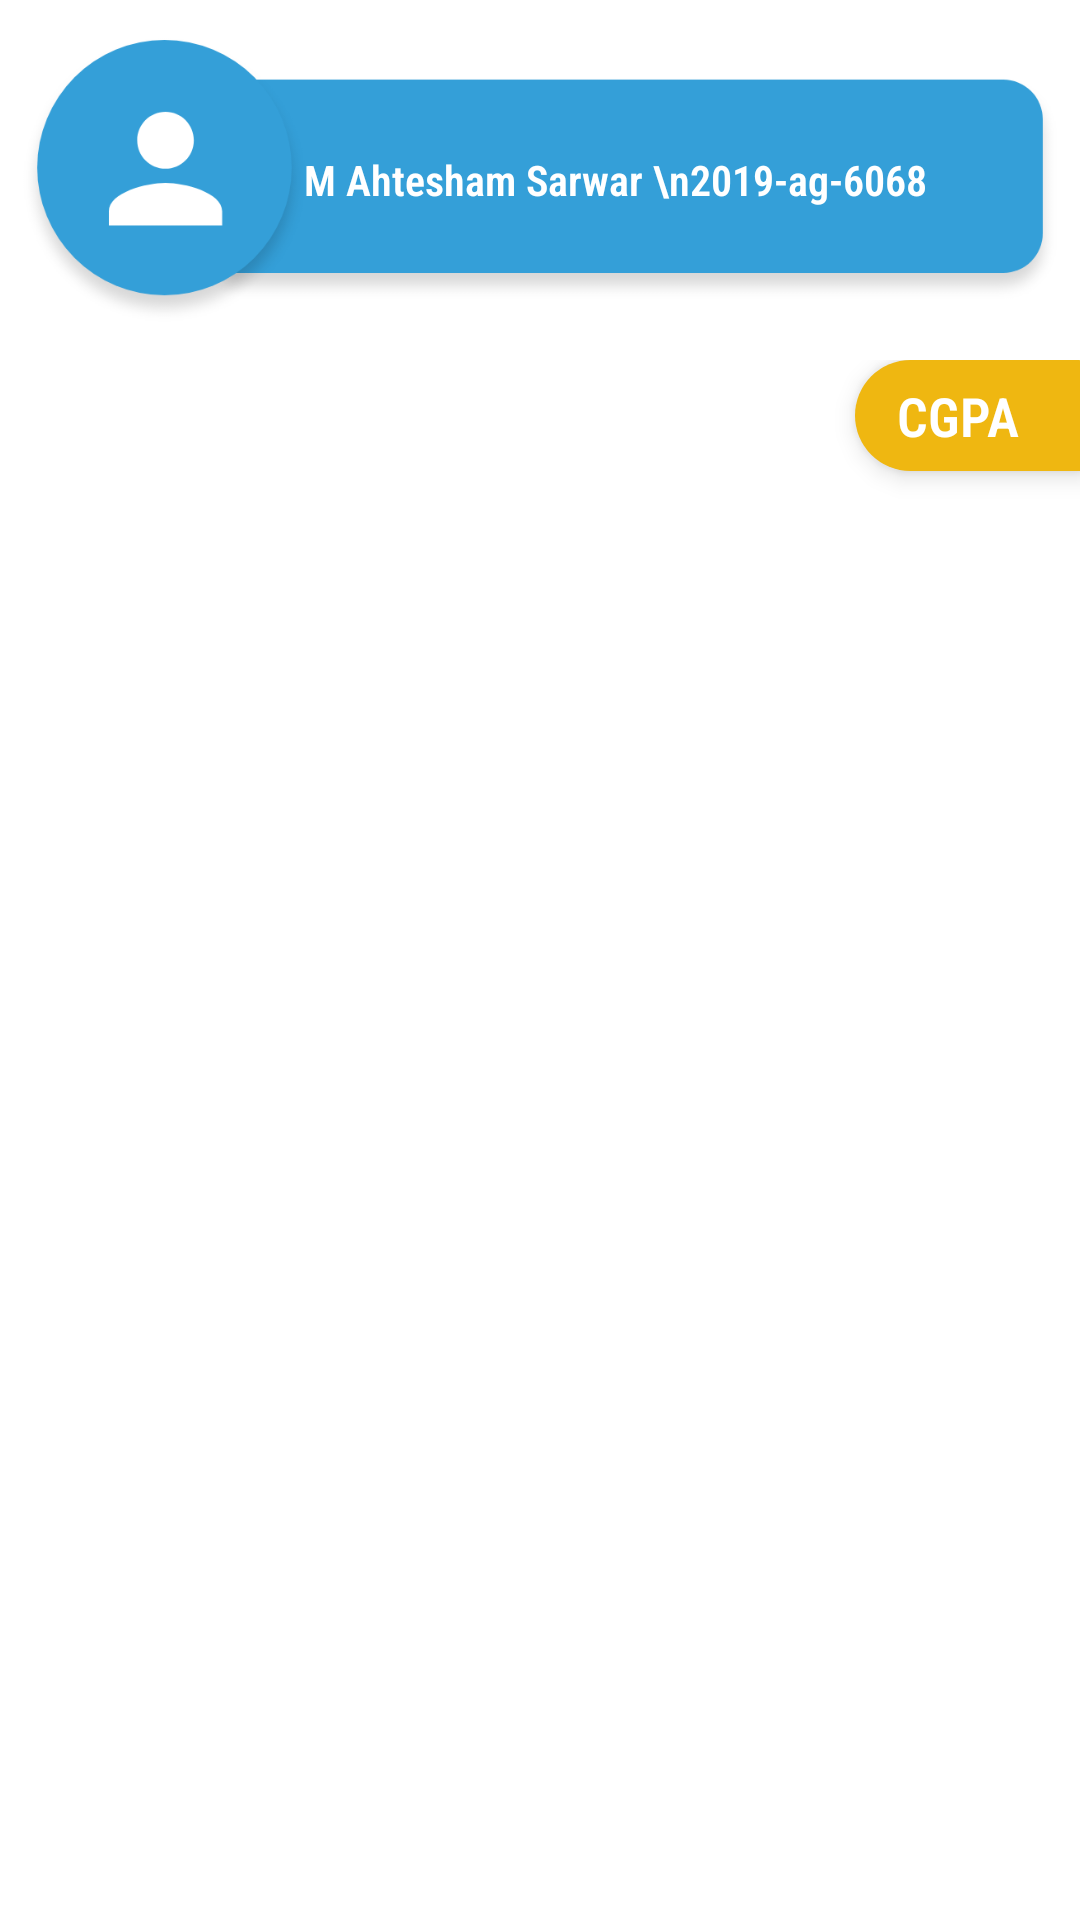

The Android layout XML behind this screen, and the referenced resources:
<!-- AndroidManifest.xml: application theme Theme.UafResult -->
<!-- res/layout/activity_result.xml -->
<?xml version="1.0" encoding="utf-8"?>
<LinearLayout xmlns:android="http://schemas.android.com/apk/res/android"
    xmlns:app="http://schemas.android.com/apk/res-auto"
    xmlns:tools="http://schemas.android.com/tools"
    android:id="@+id/linear_layout_result_activity"
    android:layout_width="match_parent"
    android:layout_height="match_parent"

    android:orientation="vertical"
    tools:context=".result.ResultActivity">

    <LinearLayout
        android:layout_width="match_parent"
        android:layout_height="100dp"
        android:layout_marginStart="5dp"
        android:layout_marginLeft="5dp"
        android:layout_marginTop="10dp"
        android:layout_marginEnd="5dp"
        android:layout_marginRight="5dp"
        android:layout_marginBottom="10dp"
        android:background="@drawable/profile"
        android:elevation="15dp"
        android:gravity="center"
        android:orientation="horizontal">

        <TextView
            android:id="@+id/txtNameAndAg"
            android:layout_width="wrap_content"
            android:layout_height="wrap_content"
            android:layout_marginStart="70dp"
            android:layout_marginLeft="70dp"
            android:layout_marginEnd="20dp"
            android:layout_marginRight="20dp"
            android:layout_weight="1"
            android:fontFamily="sans-serif-condensed-light"
            android:gravity="center"
            android:text="M Ahtesham Sarwar \n2019-ag-6068"
            android:textColor="#FFFFFF"
            android:textSize="14sp"
            android:textStyle="bold" />
    </LinearLayout>

    <LinearLayout
        android:layout_width="match_parent"
        android:layout_height="wrap_content"
        android:gravity="end"
        android:orientation="horizontal">

        <TextView
            android:id="@+id/txtCgpa"
            android:layout_width="75dp"
            android:layout_height="37dp"
            android:layout_marginBottom="10dp"
            android:background="@drawable/cgpa_shape"
            android:elevation="5dp"
            android:fontFamily="sans-serif-condensed-light"
            android:gravity="center"
            android:paddingRight="7dp"
            android:text="CGPA"
            android:textColor="#FFFFFF"
            android:textSize="18sp"
            android:textStyle="normal|bold" />

    </LinearLayout>

    <ListView
        android:id="@+id/result_list_view"
        android:layout_width="match_parent"
        android:layout_height="match_parent"
        android:divider="@null"
        android:scrollbars="none"
        android:visibility="visible">

    </ListView>

    <androidx.recyclerview.widget.RecyclerView
        android:id="@+id/recyclerView"
        android:layout_width="match_parent"
        android:layout_height="match_parent"
        android:visibility="gone" />

    <TextView
        android:id="@+id/txtErrorMessage_result_activity"
        android:layout_width="wrap_content"
        android:layout_height="wrap_content"
        android:gravity="center"
        android:text="Sorry! \n Server my be down or Internet Connection Problem.\n Try Again Later!"
        android:textSize="24sp"
        android:visibility="gone" />

</LinearLayout>
<!-- resources referenced by this layout -->
<resources>
  <!-- drawable cgpa_shape (drawable) -->
  <?xml version="1.0" encoding="utf-8"?>
  <shape xmlns:android="http://schemas.android.com/apk/res/android" android:shape="rectangle"
      >
  
      <solid android:color="#EFB711" />
  
      <corners android:topLeftRadius="30dp" android:topRightRadius="0.1dp"
          android:bottomLeftRadius="30dp" android:bottomRightRadius="0.1dp"/>
  
  </shape>
  <!-- drawable profile: png bitmap (drawable-hdpi, 12963 bytes) -->
  <style name="Theme.UafResult" parent="Theme.MaterialComponents.DayNight.DarkActionBar">
          
          <item name="colorPrimary">@color/purple_500</item>
          <item name="colorPrimaryVariant">@color/purple_700</item>
          <item name="colorOnPrimary">@color/white</item>
          
          <item name="colorSecondary">@color/teal_200</item>
          <item name="colorSecondaryVariant">@color/teal_700</item>
          <item name="colorOnSecondary">@color/black</item>
          
          <item name="android:statusBarColor" tools:targetApi="l">#349FD8</item>
          
      </style>
  <!-- not gathered from this repository: default colours our renderer supplied (Android Studio template values) -->
  <color name="purple_500">#FF6200EE</color>
  <color name="purple_700">#FF3700B3</color>
  <color name="teal_200">#FF03DAC5</color>
  <color name="teal_700">#FF018786</color>
  <color name="black">#FF000000</color>
  <color name="white">#FFFFFFFF</color>
</resources>
